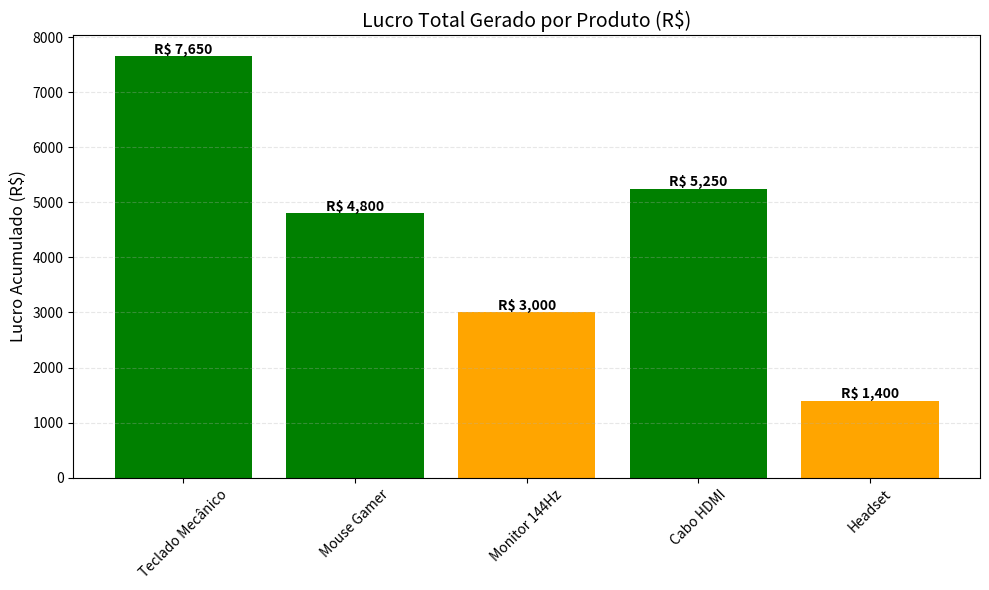

Here is the Python script that generated this plot:
# -*- coding: utf-8 -*-
"""Untitled1.ipynb

Automatically generated by Colab.

Original file is located at
    https://colab.research.google.com/<link-removed>
"""

import pandas as pd
import matplotlib.pyplot as plt

# 1. Dados Brutos da Loja (Simulando o que o cliente te daria)
dados = {
    'Produto': ['Teclado Mecânico', 'Mouse Gamer', 'Monitor 144Hz', 'Cabo HDMI', 'Headset'],
    'Preco_Venda': [350.00, 150.00, 1200.00, 45.00, 280.00],
    'Custo_Unitario': [180.00, 90.00, 950.00, 10.00, 210.00],
    'Qtd_Vendida': [45, 80, 12, 150, 20]
}

df = pd.DataFrame(dados)

# 2. Cálculos de Inteligência Financeira
df['Lucro_Unitario'] = df['Preco_Venda'] - df['Custo_Unitario']
df['Lucro_Total'] = df['Lucro_Unitario'] * df['Qtd_Vendida']
df['Margem_%'] = (df['Lucro_Unitario'] / df['Preco_Venda']) * 100

# 3. Gerando o Gráfico de Lucro Total por Produto
plt.figure(figsize=(10, 6))
# Cores: verde para alta margem, vermelho para baixa
cores = ['green' if x > 30 else 'orange' for x in df['Margem_%']]

plt.bar(df['Produto'], df['Lucro_Total'], color=cores)

plt.title('Lucro Total Gerado por Produto (R$)', fontsize=14)
plt.ylabel('Lucro Acumulado (R$)', fontsize=12)
plt.xticks(rotation=45)
plt.grid(axis='y', linestyle='--', alpha=0.3)

# Adicionando os rótulos de lucro nas barras
for i, v in enumerate(df['Lucro_Total']):
    plt.text(i, v + 50, f'R$ {v:,.0f}', ha='center', fontweight='bold')

plt.tight_layout()
plt.show()